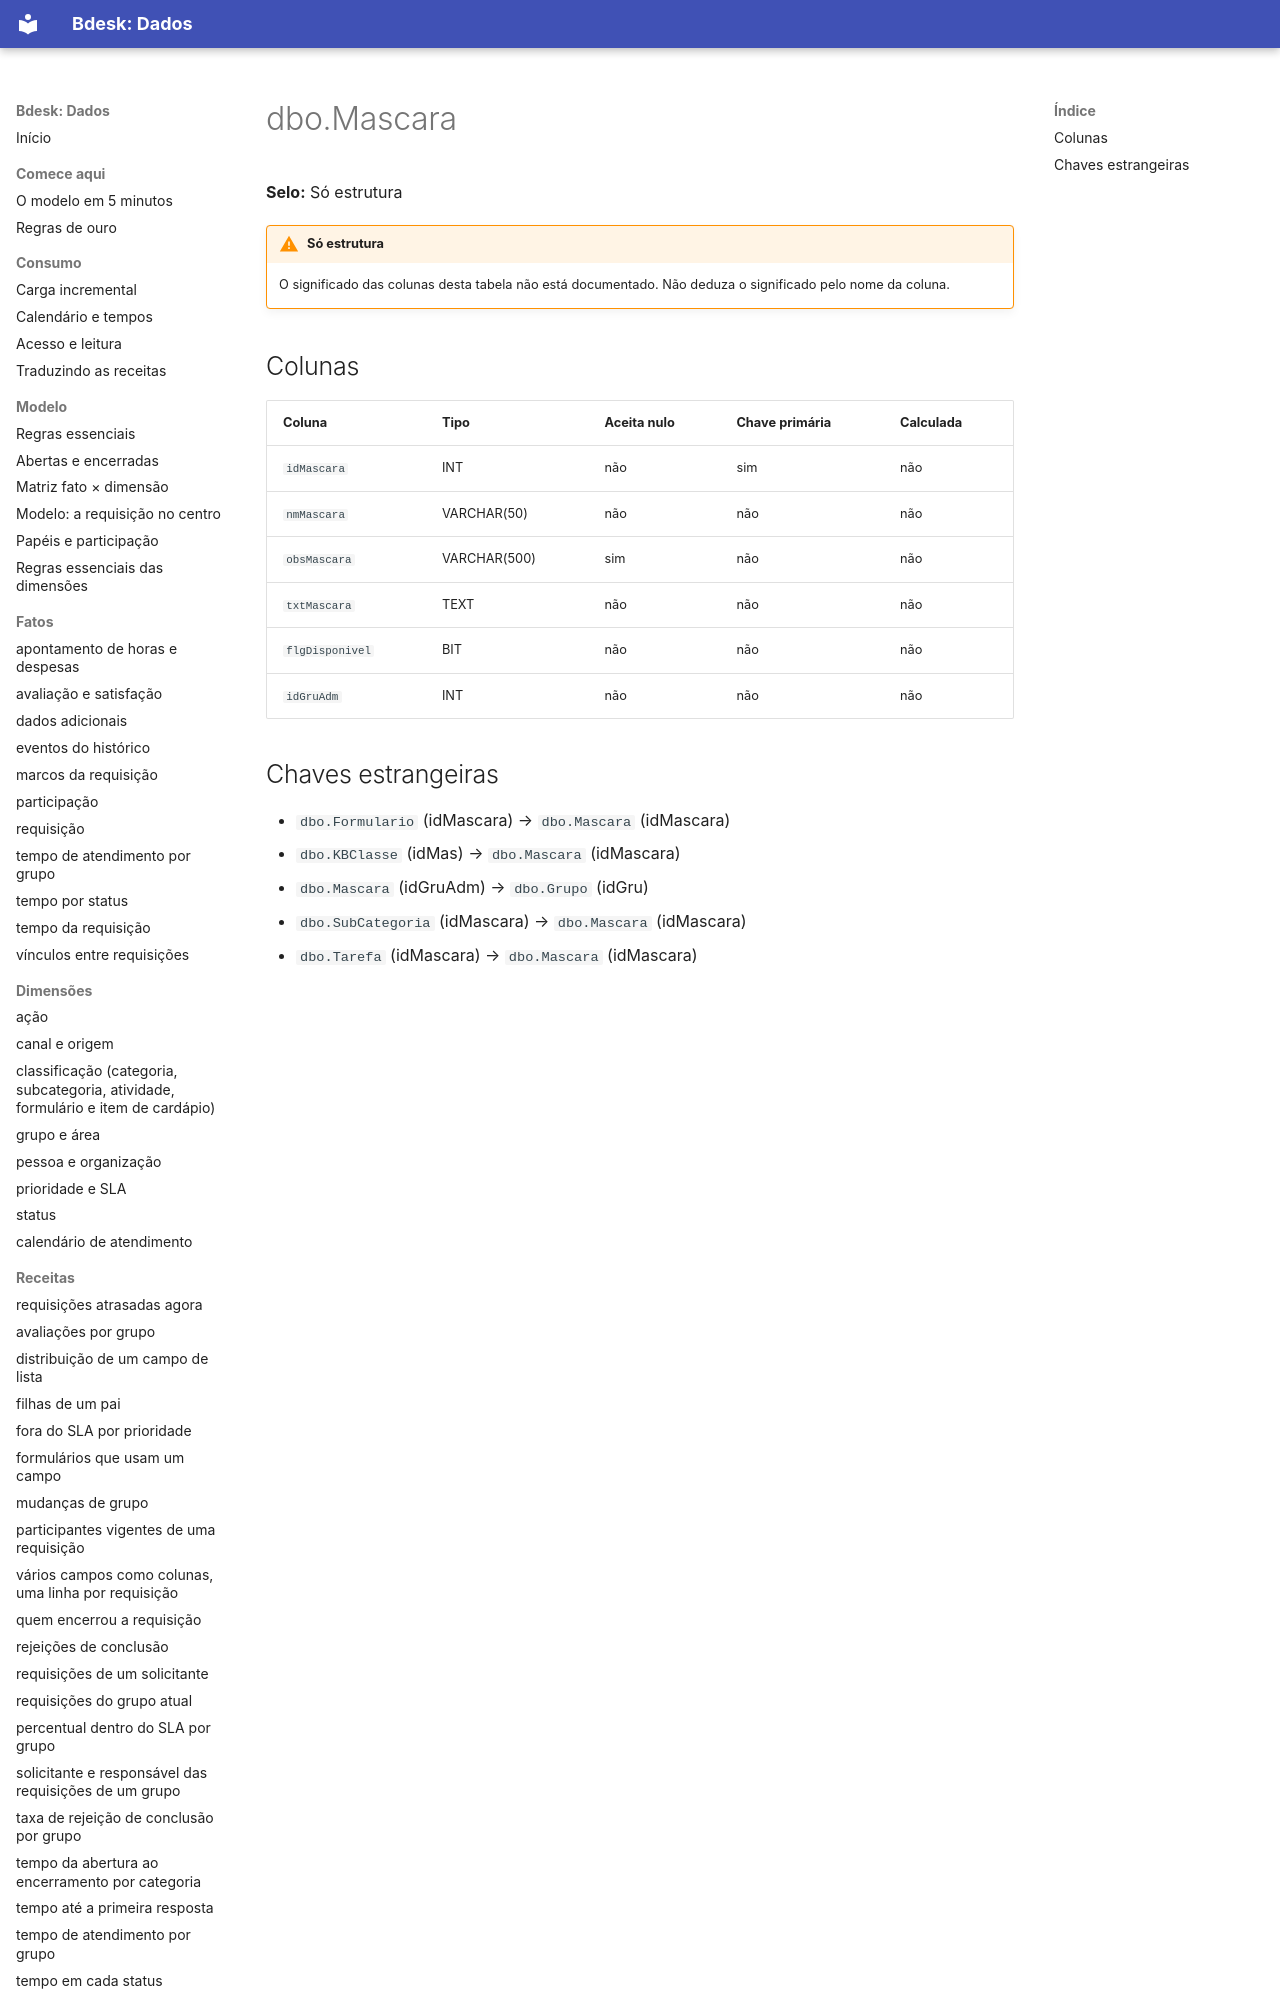

repository: bdeskapp/dados · page: dicionario/dbo-mascara/index.html · generator: mkdocs

---
gerado: sincronizacao
---

# dbo.Mascara

**Selo:** Só estrutura

!!! warning "Só estrutura"
    O significado das colunas desta tabela não está documentado. Não deduza o significado pelo nome da coluna.

## Colunas

| Coluna | Tipo | Aceita nulo | Chave primária | Calculada |
|---|---|---|---|---|
| `idMascara` | INT | não | sim | não |
| `nmMascara` | VARCHAR(50) | não | não | não |
| `obsMascara` | VARCHAR(500) | sim | não | não |
| `txtMascara` | TEXT | não | não | não |
| `flgDisponivel` | BIT | não | não | não |
| `idGruAdm` | INT | não | não | não |
